Image classification data set "dataset-2" (Princessleya555/BalanceIOT on GitHub). Class labels (13): banane, carotte, carrot, champignon, citron, clementine, fraise, mais, poire, poivron, radis, tomate, tomate cerise.

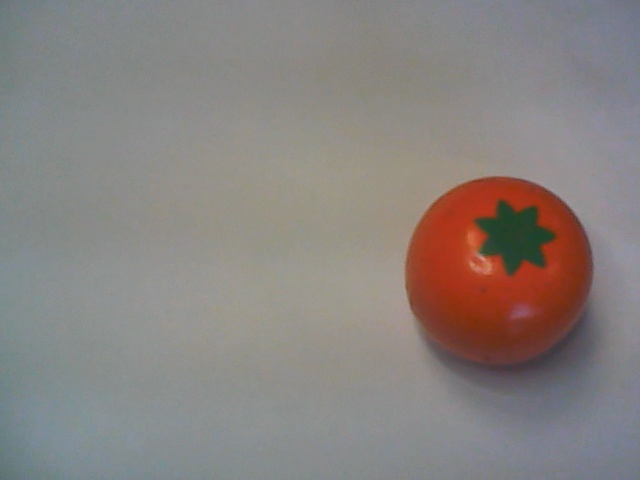
Label: clementine

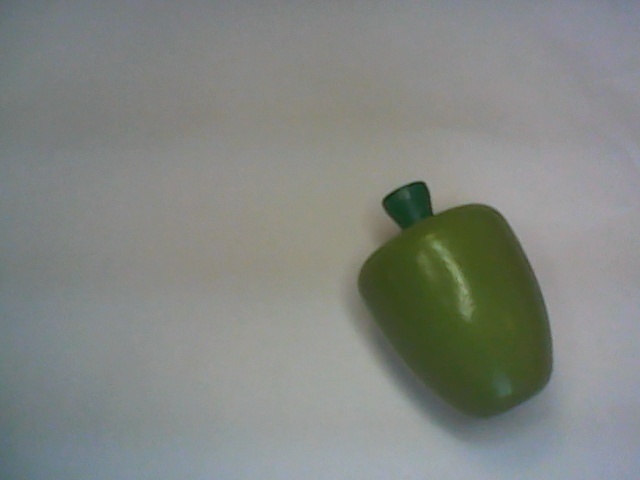
Label: poivron

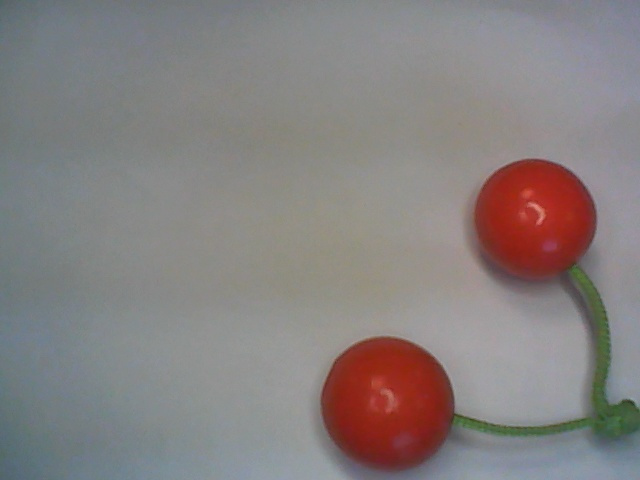
Label: tomate cerise

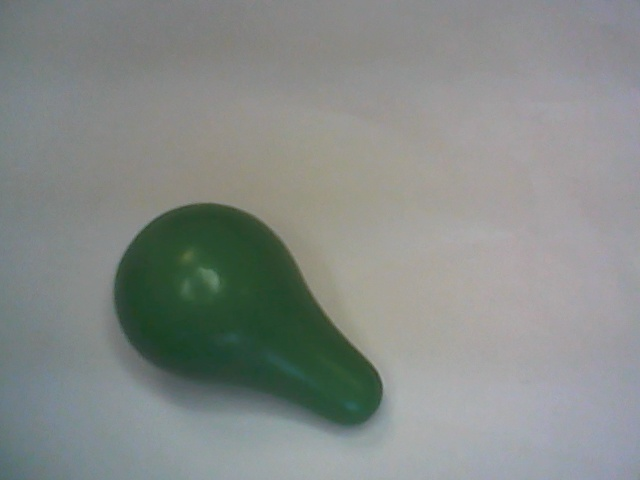
Label: poire

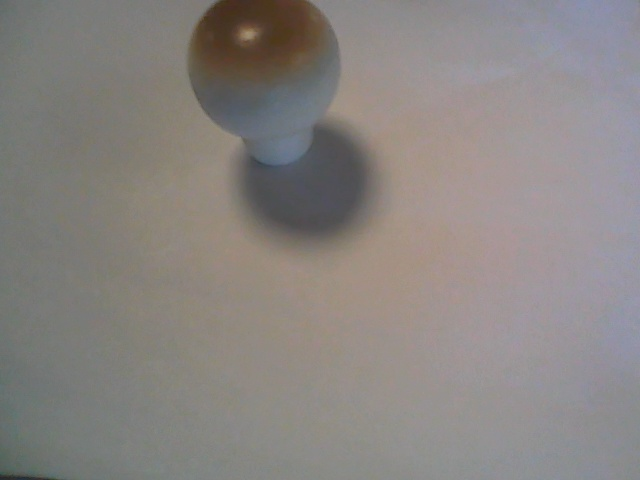
Label: champignon

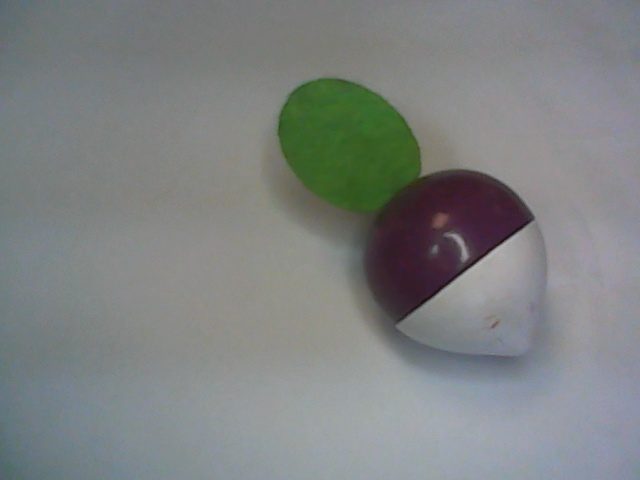
Label: radis
